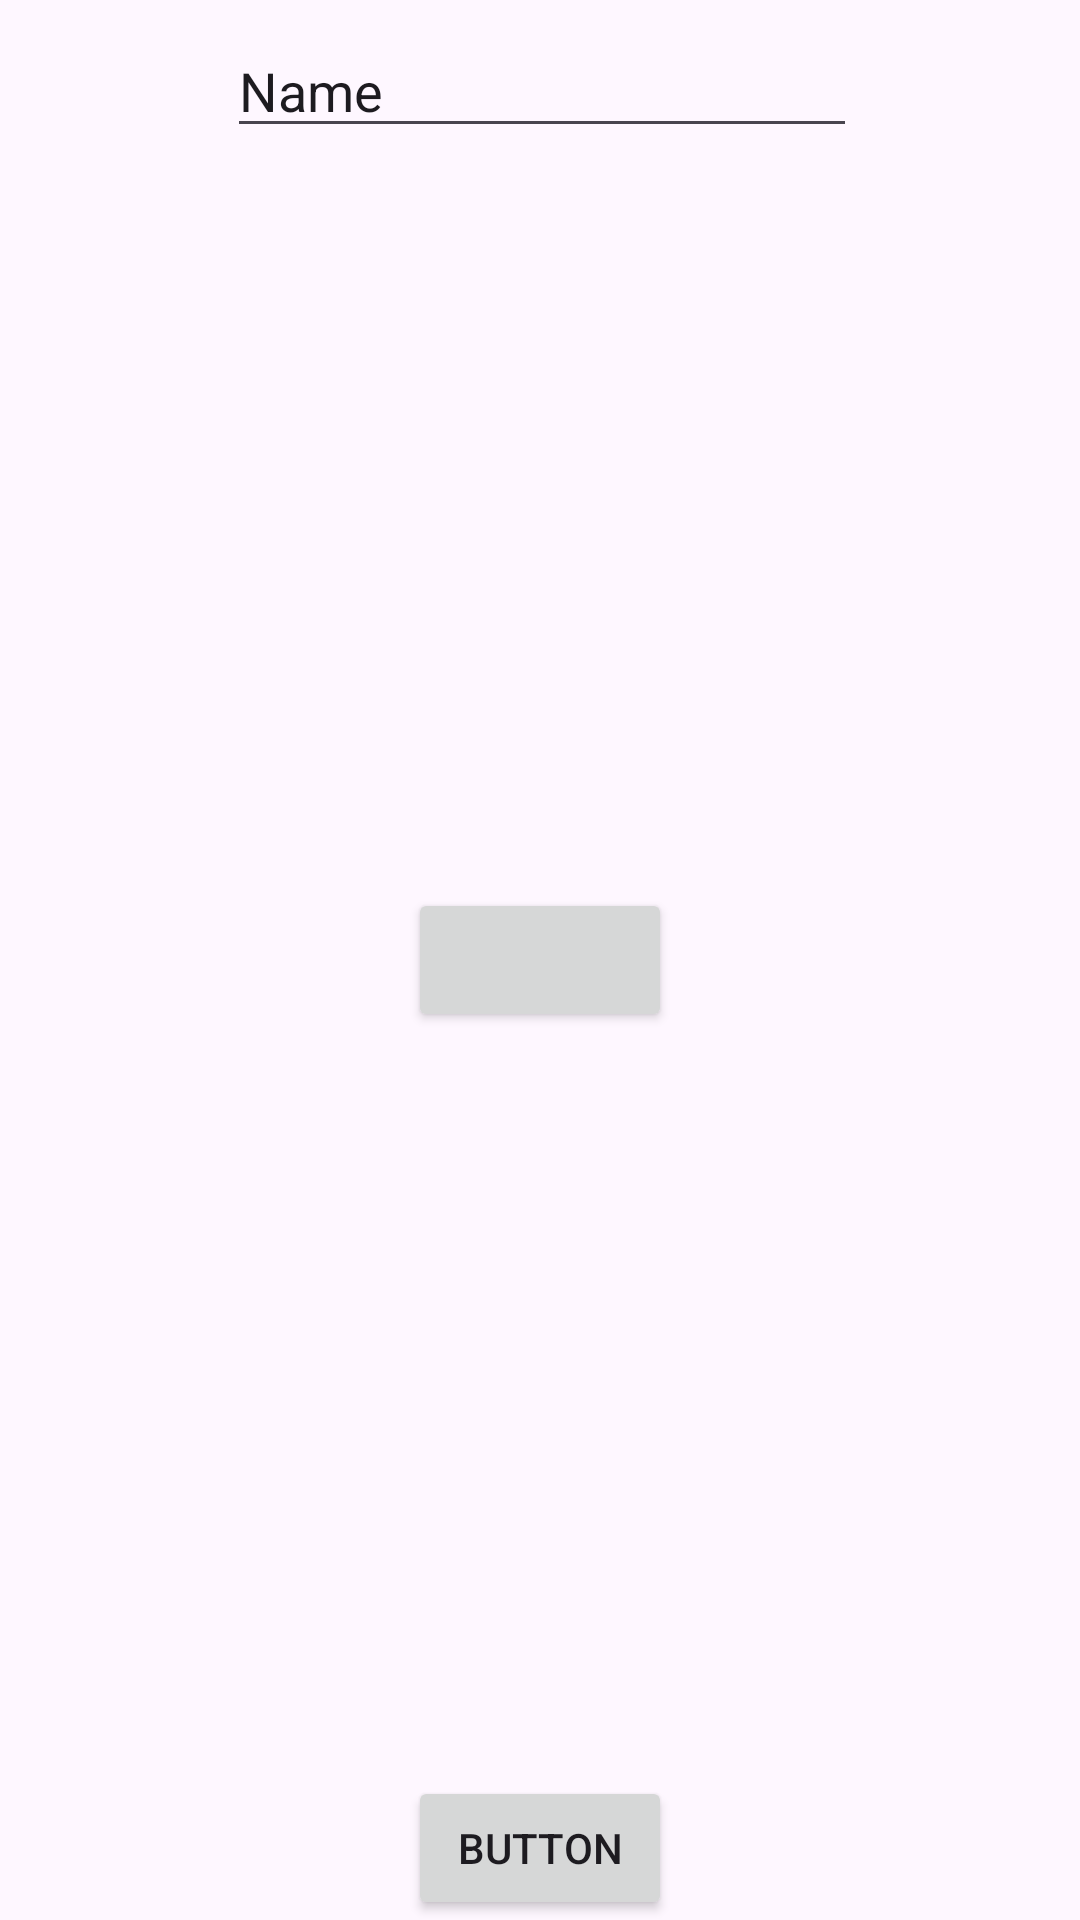

Write the Android layout XML for this screen, with the resource values it uses.
<!-- AndroidManifest.xml: application theme Theme.Shi -->
<!-- res/layout/activity_main.xml -->
<?xml version="1.0" encoding="utf-8"?>
<androidx.constraintlayout.widget.ConstraintLayout xmlns:android="http://schemas.android.com/apk/res/android"
    xmlns:app="http://schemas.android.com/apk/res-auto"
    xmlns:tools="http://schemas.android.com/tools"
    android:layout_width="match_parent"
    android:layout_height="match_parent"
    tools:context=".MainActivity">

    <EditText
        android:id="@+id/editTextText"
        android:layout_width="wrap_content"
        android:layout_height="wrap_content"
        android:layout_marginStart="16dp"
        android:layout_marginTop="8dp"
        android:layout_marginEnd="8dp"
        android:ems="10"
        android:inputType="text"
        android:text="Name"
        app:layout_constraintEnd_toEndOf="parent"
        app:layout_constraintHorizontal_bias="0.474"
        app:layout_constraintStart_toStartOf="parent"
        app:layout_constraintTop_toTopOf="parent" />

    <Button
        android:id="@+id/button"
        android:layout_width="wrap_content"
        android:layout_height="wrap_content"
        android:text="Button"
        app:layout_constraintBottom_toBottomOf="parent"
        app:layout_constraintEnd_toEndOf="parent"
        app:layout_constraintStart_toStartOf="parent" />

    <Button
        android:id="@+id/button2"
        android:layout_width="wrap_content"
        android:layout_height="wrap_content"
        app:layout_constraintBottom_toBottomOf="parent"
        app:layout_constraintEnd_toEndOf="parent"
        app:layout_constraintStart_toStartOf="parent"
        app:layout_constraintTop_toTopOf="parent"
        tools:text="test" />

</androidx.constraintlayout.widget.ConstraintLayout>
<!-- resources referenced by this layout -->
<resources>
  <style name="Theme.Shi" parent="Base.Theme.Shi" />
  <style name="Base.Theme.Shi" parent="Theme.Material3.DayNight.NoActionBar">
          
          
      </style>
</resources>
